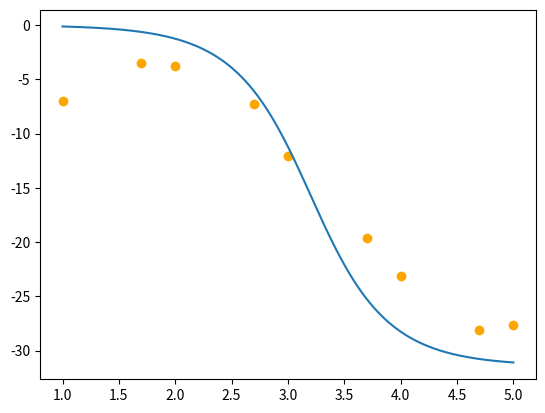

Write Python code to recreate this figure. (Note: this script raises an exception after producing the figure.)
import matplotlib.pyplot as plt
import numpy as np

l_x = np.linspace(1, 5, 1000)
l_xP = 2 * np.pi * np.power(10, l_x)

R = 1000
C = 1*10**-7

l_y = 20*(np.atan(-R * C * l_xP))
# l_y2 = 40*(np.atan(-R * C * np.power(10,l_x)* 2 * np.pi))
l_y2 = (20*(np.atan((-(3*l_xP*R*C)/(1 - (l_xP * R *C)**2)))))
l_y3 = 20*(np.atan(-(l_xP*R*C)*((6-(l_xP*R*C)**2))/(1-5*(l_xP*R*C)**2)))
dx = (np.array([10,50,100,500,1000,5000,10000,50000,100000]))

# dy = np.array([1.5e-3,200e-6,200e-6,140e-6,120e-6,47.5e-6,])
dy = np.array([1.4e-3,320e-6,120e-6,104e-6,62e-6,30.4e-6,5.6e-6,3.8e-6,880e-9])
dy1 = np.array([5.6e-3,560e-6,300e-6,116e-6,96e-6,31.2e-6,18.4e-6,4.48e-6,2.2e-6])
dy2 = np.array([5.2e-3,520e-6,320e-6,216e-6,184e-6,68e-6, 40e-6,10.8e-6,0])
# dy2 = np.array([1e-3,500e-6,500e-6,105e-6,90e-6,39e-6,22.5e-6,4.6e-6,2.4e-6])
dy3 = np.array([1.6e-3,200e-6,220e-6,200e-6,176e-6,0,0,0,0])

for i in range(len(dx)):
    dy[i] = dy[i] * 2 * np.pi * dx[i]
    dy1[i] = dy1[i] * 2 * np.pi * dx[i]
    dy2[i] = dy2[i] * 2 * np.pi * dx[i]
    dy3[i] = dy3[i] * 2 * np.pi * dx[i]

# dy3[4] -= np.pi

# dy2[5] -= np.pi 
for i in range(len(dy2[5:])):
    dy2[5+i] -=np.pi

plt.plot(l_x, l_y, label = "u")
# plt.scatter(np.log10(dx),-20*dy)
print(dy2)
# print(dy2-2*np.pi)
plt.scatter(np.log10(dx),-20*(dy1), color='orange')
# plt.scatter(np.log10(dx),-20*dy1)
plt.savefig('../figs/Pfig1.png')
plt.show()
